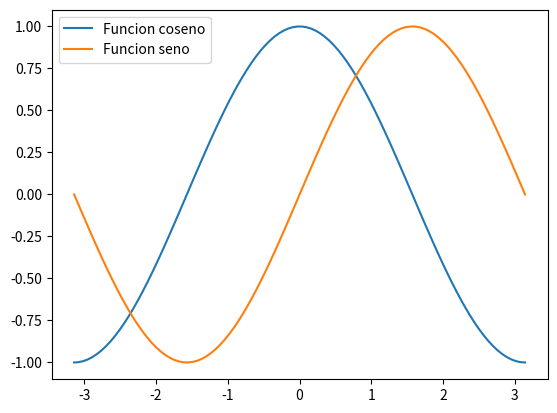

Generate this figure with matplotlib:
import matplotlib.pyplot as plt
import numpy as np
import math
num_puntos = 100
x_min = -math.pi
x_max = math.pi
eje_x = np.linspace(x_min, x_max, 100)
lista_y = [0]*num_puntos
for i in range(num_puntos):
    lista_y[i] = math.cos(eje_x[i])
lista_y_2 = [0]*num_puntos
for i in range(num_puntos):
    lista_y_2[i] = math.sin(eje_x[i])

plt.plot(eje_x, lista_y, label="Funcion coseno")
plt.plot(eje_x, lista_y_2, label= 'Funcion seno')
plt.legend(loc="upper left")
plt.show()